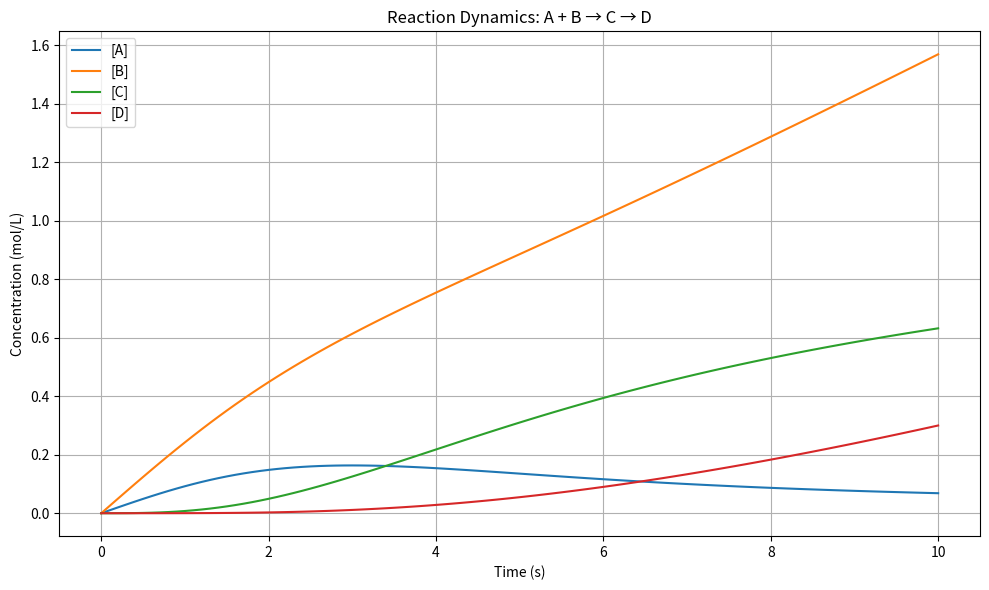

The matplotlib source for this figure:
import numpy as np
from scipy.integrate import solve_ivp
import matplotlib.pyplot as plt

# Define the reaction system: A + B -> C -> D
def reaction_odes(t, y, feed_A, feed_B, k1, k2):
    A, B, C, D = y
    rate1 = k1 * A * B
    rate2 = k2 * C
    dA_dt = feed_A - rate1
    dB_dt = feed_B - rate1
    dC_dt = rate1 - rate2
    dD_dt = rate2
    return [dA_dt, dB_dt, dC_dt, dD_dt]

# Simulate the reaction over time
def simulate_reaction(feed_A_schedule, feed_B_schedule, t_span, y0, k1=1.0, k2=0.1, dt=0.1):
    times = np.arange(t_span[0], t_span[1] + dt, dt)
    concentrations = [y0]

    current_state = np.array(y0)
    for i in range(len(times) - 1):
        t_start = times[i]
        t_end = times[i + 1]

        # Use current feed rates
        feed_A = feed_A_schedule[i]
        feed_B = feed_B_schedule[i]

        # Integrate ODEs over this small time window
        sol = solve_ivp(
            reaction_odes, [t_start, t_end], current_state,
            args=(feed_A, feed_B, k1, k2), method='RK45', t_eval=[t_end]
        )

        current_state = sol.y[:, -1]
        concentrations.append(current_state)

    return times, np.array(concentrations)

# Example feed schedules (constant feed for demo)
t_total = 10.0
dt = 0.1
n_steps = int(t_total / dt)
feed_A_schedule = np.full(n_steps, 0.1)  # mol/s
feed_B_schedule = np.full(n_steps, 0.25)  # mol/s

# Initial concentrations [A, B, C, D]
y0 = [0.0, 0.0, 0.0, 0.0]

# Run the simulation
times, concentrations = simulate_reaction(feed_A_schedule, feed_B_schedule, (0, t_total), y0)

# Plot the results
plt.figure(figsize=(10, 6))
labels = ['[A]', '[B]', '[C]', '[D]']
for i in range(4):
    plt.plot(times, concentrations[:, i], label=labels[i])
plt.xlabel('Time (s)')
plt.ylabel('Concentration (mol/L)')
plt.title('Reaction Dynamics: A + B → C → D')
plt.legend()
plt.grid(True)
plt.tight_layout()
plt.show()
